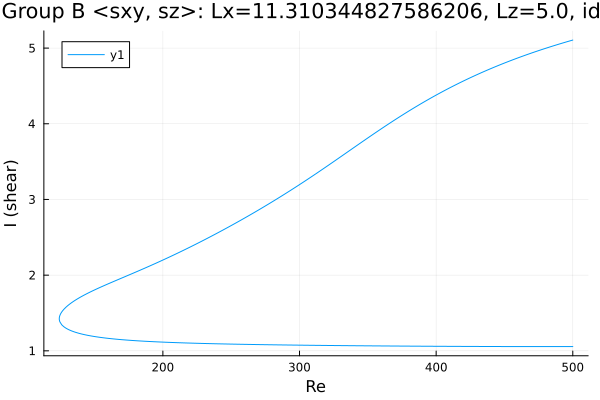

Values plotted in this chart, from the file beside it:
Re, shear
500.0, 5.106
499.6, 5.104
498.2, 5.097
496.8, 5.089
495.4, 5.082
494, 5.074
492.6, 5.067
491.1, 5.059
489.7, 5.051
488.3, 5.044
486.9, 5.036
485.5, 5.028
484.1, 5.02
482.7, 5.012
481.2, 5.004
479.8, 4.995
478.4, 4.987
477, 4.979
475.6, 4.97
474.2, 4.962
472.8, 4.953
471.3, 4.944
469.9, 4.936
468.5, 4.927
467.1, 4.918
465.7, 4.909
464.3, 4.9
462.9, 4.89
461.4, 4.881
460, 4.872
458.6, 4.862
457.2, 4.853
455.8, 4.843
454.4, 4.833
453, 4.823
451.5, 4.814
450.1, 4.804
448.7, 4.793
447.3, 4.783
445.9, 4.773
444.5, 4.762
443.1, 4.752
441.6, 4.741
440.2, 4.731
438.8, 4.72
438.6, 4.718
437.2, 4.707
435.8, 4.696
434.4, 4.685
433, 4.674
431.6, 4.663
430.1, 4.651
428.7, 4.64
427.3, 4.628
425.9, 4.616
424.5, 4.604
423.1, 4.592
421.7, 4.58
420.2, 4.568
418.8, 4.555
... 543 more rows
